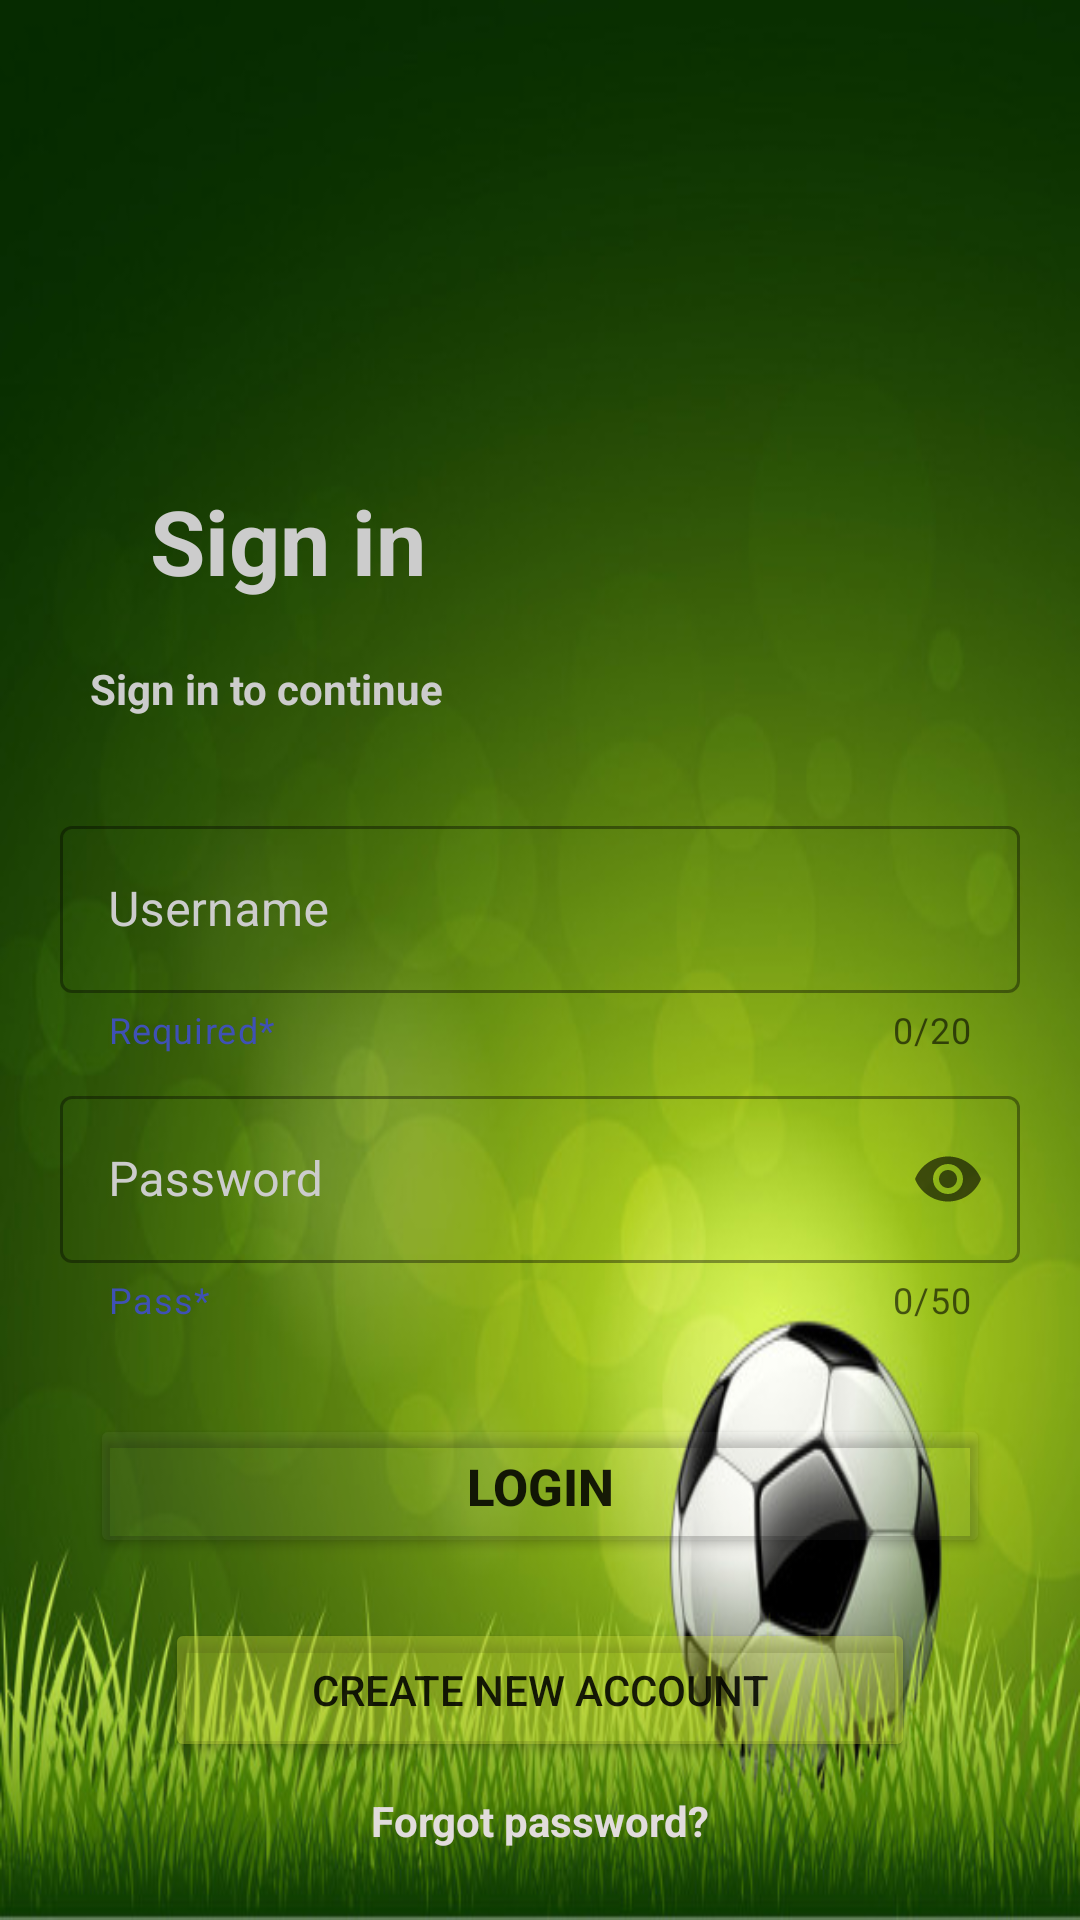

Layout XML and referenced resources for this Android screen:
<!-- AndroidManifest.xml: application theme Theme.Dangnhap1 -->
<!-- res/layout/activity_main.xml -->
<?xml version="1.0" encoding="utf-8"?>
<androidx.constraintlayout.widget.ConstraintLayout xmlns:android="http://schemas.android.com/apk/res/android"
    xmlns:app="http://schemas.android.com/apk/res-auto"
    xmlns:tools="http://schemas.android.com/tools"
    android:layout_width="match_parent"
    android:layout_height="match_parent"
    android:background="@drawable/img"
    tools:context=".MainActivity">

    <TextView
        android:layout_width="match_parent"
        android:layout_height="wrap_content"
        android:text="Sign in"
        android:textSize="30sp"
        android:textStyle="bold"
        android:textColor="#ccc"
        android:layout_marginTop="160dp"
        android:layout_marginLeft="50dp"
        app:layout_constraintTop_toTopOf="parent"
        app:layout_constraintLeft_toLeftOf="parent"
        app:layout_constraintRight_toRightOf="parent"
        />
    <TextView
        android:layout_width="match_parent"
        android:layout_height="wrap_content"
        android:text="Sign in to continue"
        android:textStyle="bold"
        android:textColor="#ccc"
        android:layout_marginTop="220dp"
        android:layout_marginLeft="30dp"
        app:layout_constraintTop_toTopOf="parent"
        app:layout_constraintLeft_toLeftOf="parent"
        app:layout_constraintRight_toRightOf="parent"
        />

    <com.google.android.material.textfield.TextInputLayout
        android:layout_width="match_parent"
        android:layout_height="wrap_content"
        android:id="@+id/tvinput"
        android:layout_marginTop="270dp"
        android:layout_marginStart="20dp"
        android:hint="Username"
        android:textColorHint="#ccc"
        style="@style/Widget.MaterialComponents.TextInputLayout.OutlinedBox"
        android:layout_marginEnd="20dp"
        app:startIconDrawable="@drawable/person"
        app:layout_constraintTop_toTopOf="parent"
        app:layout_constraintLeft_toLeftOf="parent"
        app:layout_constraintRight_toRightOf="parent"
        app:helperText="Required*"
        app:counterEnabled="true"
        app:counterMaxLength="20"
        app:endIconMode="clear_text"
        app:helperTextTextColor="#3F51B5"
        >
        <com.google.android.material.textfield.TextInputEditText
            android:layout_width="match_parent"
            android:layout_height="wrap_content"
            android:maxLength="20"
            />
    </com.google.android.material.textfield.TextInputLayout>

    <com.google.android.material.textfield.TextInputLayout
        android:layout_width="match_parent"
        android:layout_height="wrap_content"
        android:id="@+id/tvinput1"
        android:layout_marginTop="360dp"
        android:layout_marginStart="20dp"
        android:hint="Password"
        style="@style/Widget.MaterialComponents.TextInputLayout.OutlinedBox"
        android:layout_marginEnd="20dp"
        app:startIconDrawable="@drawable/lock"
        app:layout_constraintTop_toTopOf="parent"
        app:layout_constraintLeft_toLeftOf="parent"
        app:layout_constraintRight_toRightOf="parent"
        app:helperText="Pass*"
        app:counterEnabled="true"
        app:counterMaxLength="50"
        android:textColorHint="#ccc"
        app:endIconMode="password_toggle"
        app:helperTextTextColor="#3F51B5"
        >
        <com.google.android.material.textfield.TextInputEditText
            android:layout_width="match_parent"
            android:layout_height="wrap_content"
            android:maxLength="50"
            android:inputType="textPassword"
            />
    </com.google.android.material.textfield.TextInputLayout>

    <Button
        android:id="@+id/btnLogin"
        android:layout_width="300dp"
        android:layout_height="wrap_content"

        app:layout_constraintTop_toBottomOf="@id/tvinput1"
        app:layout_constraintLeft_toLeftOf="parent"
        app:layout_constraintRight_toRightOf="parent"
        android:layout_marginTop="30dp"
        android:text="LOGIN"
        android:textStyle="bold"
        android:textSize="17sp"
        android:backgroundTint="#0DD8CACA"
        />
    <Button
        android:layout_width="250dp"
        android:layout_marginTop="20dp"
        android:layout_height="wrap_content"
        android:text="CREATE NEW ACCOUNT"
        android:backgroundTint="#59CDDC39"
        app:layout_constraintTop_toBottomOf="@id/btnLogin"
        app:layout_constraintLeft_toLeftOf="parent"
        app:layout_constraintRight_toRightOf="parent"
        android:id="@+id/btnCreateNew"
        />
    <TextView
        android:layout_width="wrap_content"
        android:layout_height="wrap_content"
        android:text="Forgot password?"
        android:textColor="#E1DCDC"
        app:layout_constraintTop_toBottomOf="@id/btnCreateNew"
        app:layout_constraintLeft_toLeftOf="parent"
        app:layout_constraintRight_toRightOf="parent"
        android:layout_marginTop="10dp"
        android:textSize="14sp"
        android:textStyle="bold"
        />

</androidx.constraintlayout.widget.ConstraintLayout>
<!-- resources referenced by this layout -->
<resources>
  <!-- drawable img: png bitmap (drawable-v24, 301400 bytes) -->
  <style name="Theme.Dangnhap1" parent="Theme.MaterialComponents.DayNight.DarkActionBar">
          
          <item name="colorPrimary">@color/purple_500</item>
          <item name="colorPrimaryVariant">@color/purple_700</item>
          <item name="colorOnPrimary">@color/white</item>
          
          <item name="colorSecondary">@color/teal_200</item>
          <item name="colorSecondaryVariant">@color/teal_700</item>
          <item name="colorOnSecondary">@color/black</item>
          
          <item name="android:statusBarColor" tools:targetApi="l">?attr/colorPrimaryVariant</item>
          
      </style>
  <!-- not gathered from this repository: default colours our renderer supplied (Android Studio template values) -->
  <color name="purple_500">#FF6200EE</color>
  <color name="purple_700">#FF3700B3</color>
  <color name="teal_200">#FF03DAC5</color>
  <color name="teal_700">#FF018786</color>
  <color name="black">#FF000000</color>
  <color name="white">#FFFFFFFF</color>
</resources>
